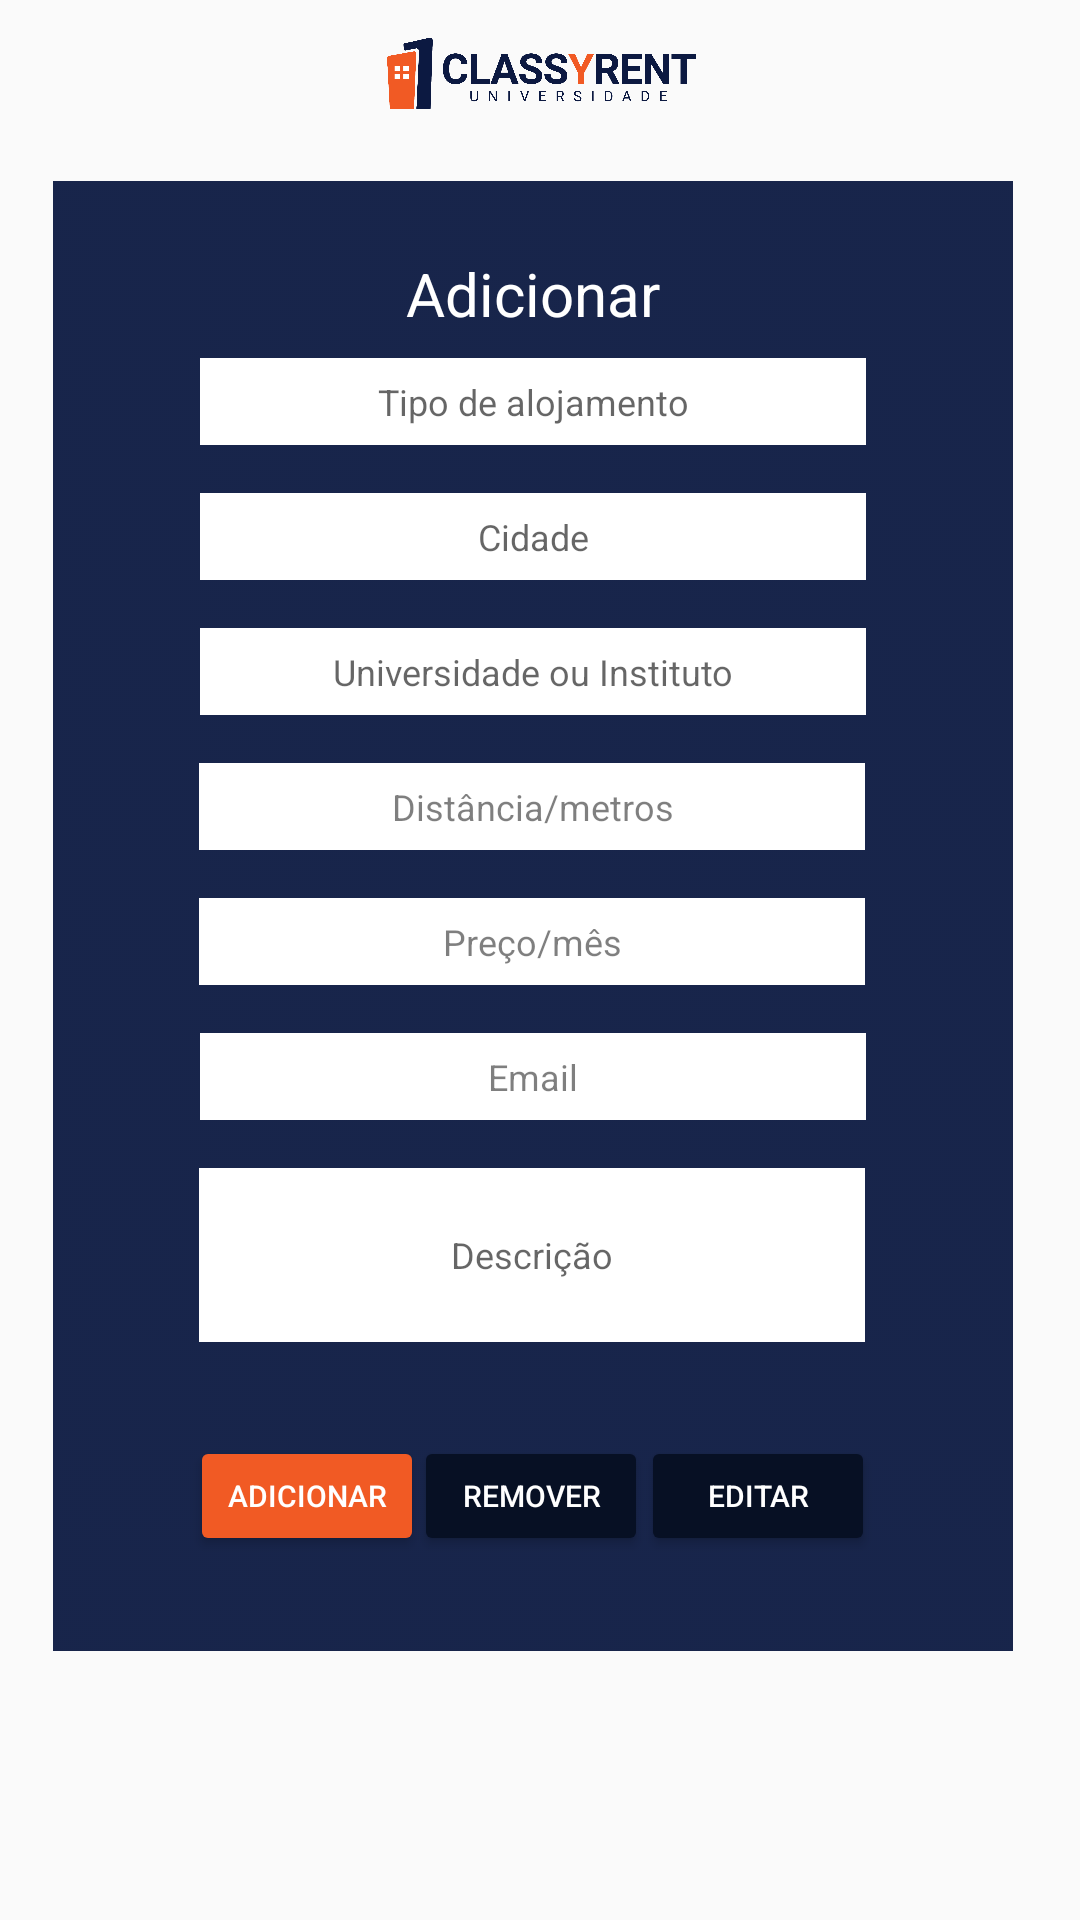

Here is an Android app screen rendered from its layout file. Give the layout XML and the strings, colors and styles it references.
<!-- AndroidManifest.xml: application theme AppTheme -->
<!-- res/layout/adicionar.xml -->
<?xml version="1.0" encoding="utf-8"?>
<android.support.constraint.ConstraintLayout
    xmlns:android="http://schemas.android.com/apk/res/android"
    xmlns:app="http://schemas.android.com/apk/res-auto"
    xmlns:tools="http://schemas.android.com/tools"
    android:layout_width="match_parent"
    android:layout_height="match_parent">

    <ImageView
        android:id="@+id/imageView2"
        android:layout_width="0dp"
        android:layout_height="560dp"
        android:layout_marginTop="7dp"
        android:scaleType="centerCrop"
        app:layout_constraintEnd_toEndOf="parent"
        app:layout_constraintHorizontal_bias="0.0"
        app:layout_constraintStart_toStartOf="parent"
        app:layout_constraintTop_toBottomOf="@+id/imageView3"
        app:srcCompat="@drawable/addimg" />

    <ImageView
        android:id="@+id/imageView3"
        android:layout_width="0dp"
        android:layout_height="30dp"
        android:layout_marginTop="8dp"
        android:layout_marginBottom="8dp"
        app:layout_constraintBottom_toTopOf="@+id/imageView2"
        app:layout_constraintEnd_toEndOf="parent"
        app:layout_constraintHorizontal_bias="0.0"
        app:layout_constraintStart_toStartOf="parent"
        app:layout_constraintTop_toTopOf="parent"
        app:layout_constraintVertical_bias="0.388"
        app:srcCompat="@drawable/classyrentlogo" />

    <ImageView
        android:id="@+id/imageView4"
        android:layout_width="320dp"
        android:layout_height="490dp"
        android:layout_marginTop="84dp"
        android:layout_marginEnd="8dp"
        android:scaleType="centerCrop"
        app:layout_constraintBottom_toTopOf="@+id/imageView2"
        app:layout_constraintEnd_toEndOf="@+id/imageView2"
        app:layout_constraintHorizontal_bias="0.552"
        app:layout_constraintStart_toStartOf="@+id/imageView2"
        app:layout_constraintTop_toTopOf="@+id/imageView3"
        app:layout_constraintVertical_bias="0.059"
        app:srcCompat="@drawable/backblue" />

    <TextView
        android:id="@+id/textView"
        android:layout_width="234dp"
        android:layout_height="27dp"
        android:layout_marginTop="24dp"
        android:text="Adicionar"
        android:textAlignment="center"
        android:textColor="#FFF"
        android:textSize="20sp"
        app:layout_constraintEnd_toEndOf="@+id/imageView4"
        app:layout_constraintStart_toStartOf="@+id/imageView4"
        app:layout_constraintTop_toTopOf="@+id/imageView4" />

    <Button
        android:id="@+id/botao"
        android:layout_width="78dp"
        android:layout_height="40dp"
        android:layout_marginStart="8dp"
        android:layout_marginTop="16dp"
        android:layout_marginEnd="8dp"
        android:layout_marginBottom="16dp"
        android:backgroundTint="#F15A24"
        android:text="Adicionar"
        android:textAlignment="center"
        android:textColor="#FFFFFF"
        android:textSize="10sp"
        app:layout_constraintBottom_toBottomOf="@+id/imageView4"
        app:layout_constraintEnd_toEndOf="@+id/imageView4"
        app:layout_constraintHorizontal_bias="0.167"
        app:layout_constraintStart_toStartOf="@+id/imageView4"
        app:layout_constraintTop_toBottomOf="@+id/editText12" />

    <Button
        android:id="@+id/button2"
        android:layout_width="78dp"
        android:layout_height="40dp"
        android:layout_marginStart="8dp"
        android:layout_marginTop="16dp"
        android:layout_marginEnd="8dp"
        android:layout_marginBottom="16dp"
        android:backgroundTint="#071024"
        android:text="Remover"
        android:textAlignment="center"
        android:textColor="#FFFFFF"
        android:textSize="10sp"
        app:layout_constraintBottom_toBottomOf="@+id/imageView4"
        app:layout_constraintEnd_toEndOf="@+id/imageView4"
        app:layout_constraintHorizontal_bias="0.497"
        app:layout_constraintStart_toStartOf="@+id/imageView4"
        app:layout_constraintTop_toBottomOf="@+id/editText12" />

    <Button
        android:id="@+id/button3"
        android:layout_width="78dp"
        android:layout_height="40dp"
        android:layout_marginStart="8dp"
        android:layout_marginTop="16dp"
        android:layout_marginEnd="8dp"
        android:layout_marginBottom="16dp"
        android:backgroundTint="#071024"
        android:text="Editar"
        android:textAlignment="center"
        android:textColor="#FFFFFF"
        android:textSize="10sp"
        app:layout_constraintBottom_toBottomOf="@+id/imageView4"
        app:layout_constraintEnd_toEndOf="@+id/imageView4"
        app:layout_constraintHorizontal_bias="0.832"
        app:layout_constraintStart_toStartOf="@+id/imageView4"
        app:layout_constraintTop_toBottomOf="@+id/editText12" />

    <EditText
        android:id="@+id/uni_text"
        android:layout_width="222dp"
        android:layout_height="29dp"
        android:layout_marginStart="8dp"
        android:layout_marginTop="16dp"
        android:layout_marginEnd="8dp"
        android:background="#FFFFFF"
        android:ems="10"
        android:hint="Universidade ou Instituto"
        android:inputType="textPersonName"
        android:textAlignment="center"
        android:textSize="12sp"
        app:layout_constraintEnd_toEndOf="@+id/imageView4"
        app:layout_constraintStart_toStartOf="@+id/imageView4"
        app:layout_constraintTop_toBottomOf="@+id/cidade_text" />

    <EditText
        android:id="@+id/cidade_text"
        android:layout_width="222dp"
        android:layout_height="29dp"
        android:layout_marginStart="8dp"
        android:layout_marginTop="16dp"
        android:layout_marginEnd="8dp"
        android:background="#FFFFFF"
        android:ems="10"
        android:hint="Cidade"
        android:inputType="textPersonName"
        android:textAlignment="center"
        android:textSize="12sp"
        app:layout_constraintEnd_toEndOf="@+id/imageView4"
        app:layout_constraintStart_toStartOf="@+id/imageView4"
        app:layout_constraintTop_toBottomOf="@+id/alojamento_text" />

    <EditText
        android:id="@+id/alojamento_text"
        android:layout_width="222dp"
        android:layout_height="29dp"
        android:layout_marginStart="8dp"
        android:layout_marginTop="8dp"
        android:layout_marginEnd="8dp"
        android:background="#FFFFFF"
        android:ems="10"
        android:hint="Tipo de alojamento"
        android:inputType="textPersonName"
        android:textAlignment="center"
        android:textSize="12sp"
        app:layout_constraintEnd_toEndOf="@+id/imageView4"
        app:layout_constraintStart_toStartOf="@+id/imageView4"
        app:layout_constraintTop_toBottomOf="@+id/textView" />

    <EditText
        android:id="@+id/editText12"
        android:layout_width="222dp"
        android:layout_height="58dp"
        android:layout_marginStart="8dp"
        android:layout_marginTop="16dp"
        android:layout_marginEnd="8dp"
        android:background="#FFFFFF"
        android:ems="10"
        android:hint="Descrição"
        android:inputType="textPersonName"
        android:textAlignment="center"
        android:textSize="12sp"
        app:layout_constraintEnd_toEndOf="@+id/imageView4"
        app:layout_constraintHorizontal_bias="0.494"
        app:layout_constraintStart_toStartOf="@+id/imageView4"
        app:layout_constraintTop_toBottomOf="@+id/editText11" />

    <EditText
        android:id="@+id/editText9"
        android:layout_width="222dp"
        android:layout_height="29dp"
        android:layout_marginStart="8dp"
        android:layout_marginTop="16dp"
        android:layout_marginEnd="8dp"
        android:background="#FFFFFF"
        android:ems="10"
        android:hint="Distância/metros"
        android:inputType="number"
        android:textAlignment="center"
        android:textColorHint="#80000000"
        android:textSize="12sp"
        app:layout_constraintEnd_toEndOf="@+id/imageView4"
        app:layout_constraintHorizontal_bias="0.494"
        app:layout_constraintStart_toStartOf="@+id/imageView4"
        app:layout_constraintTop_toBottomOf="@+id/uni_text" />

    <EditText
        android:id="@+id/editText10"
        android:layout_width="222dp"
        android:layout_height="29dp"
        android:layout_marginStart="8dp"
        android:layout_marginTop="16dp"
        android:layout_marginEnd="8dp"
        android:background="#FFFFFF"
        android:ems="10"
        android:hint="Preço/mês"
        android:inputType="number"
        android:textAlignment="center"
        android:textColorHint="#80000000"
        android:textSize="12sp"
        app:layout_constraintEnd_toEndOf="@+id/imageView4"
        app:layout_constraintHorizontal_bias="0.494"
        app:layout_constraintStart_toStartOf="@+id/imageView4"
        app:layout_constraintTop_toBottomOf="@+id/editText9" />

    <EditText
        android:id="@+id/editText11"
        android:layout_width="222dp"
        android:layout_height="29dp"
        android:layout_marginStart="8dp"
        android:layout_marginTop="16dp"
        android:layout_marginEnd="8dp"
        android:background="#FFFFFF"
        android:ems="10"
        android:hint="Email"
        android:inputType="textEmailAddress"
        android:textAlignment="center"
        android:textColorHint="#80000000"
        android:textSize="12sp"
        app:layout_constraintEnd_toEndOf="@+id/imageView4"
        app:layout_constraintStart_toStartOf="@+id/imageView4"
        app:layout_constraintTop_toBottomOf="@+id/editText10" />

</android.support.constraint.ConstraintLayout>
<!-- resources referenced by this layout -->
<resources>
  <!-- drawable backblue: png bitmap (drawable, 3600 bytes) -->
  <!-- drawable classyrentlogo: png bitmap (drawable, 38656 bytes) -->
  <style name="AppTheme" parent="Theme.AppCompat.Light.DarkActionBar">
          
          <item name="colorPrimary">#0c1941</item>
          <item name="colorPrimaryDark">#0c1920</item>
          <item name="colorAccent">@color/colorAccent</item>
      </style>
  <!-- not gathered from this repository: default colours our renderer supplied (Android Studio template values) -->
  <color name="colorAccent">#FF03DAC5</color>
</resources>
